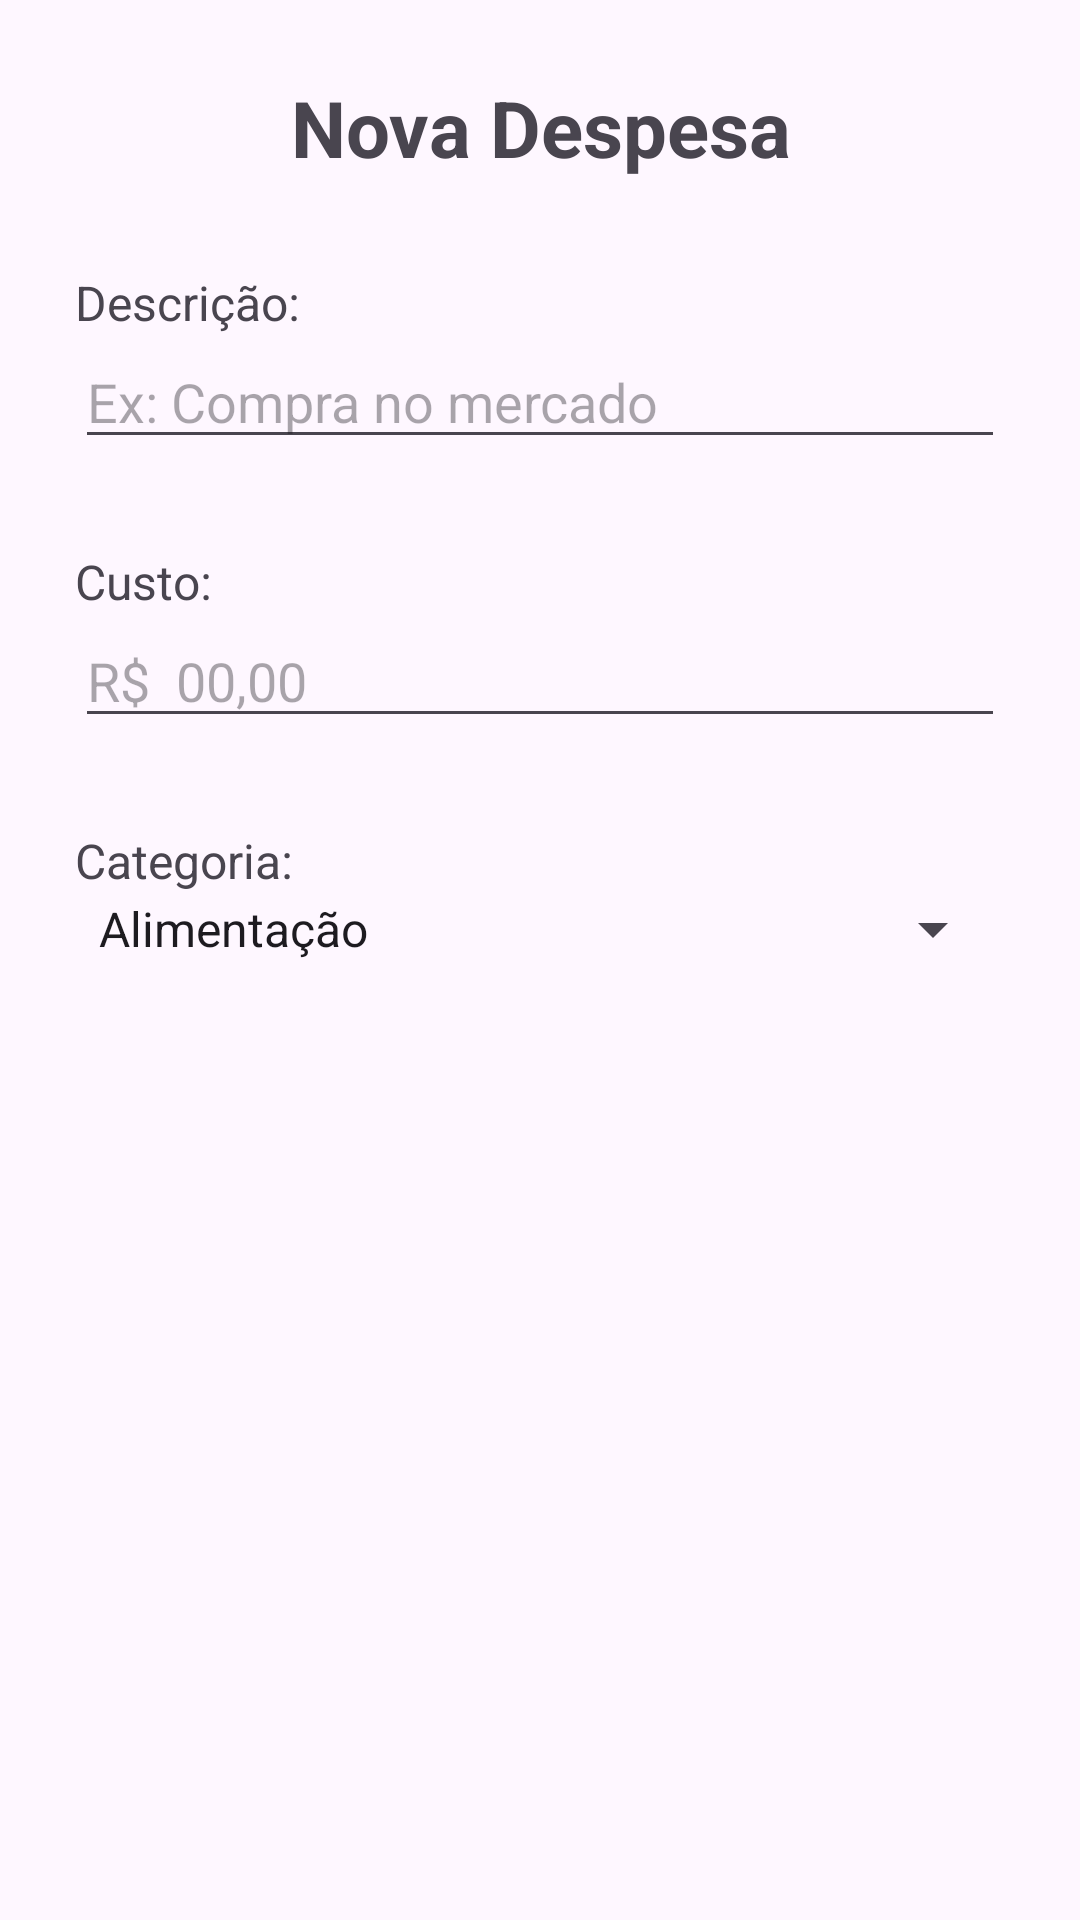

Reconstruct the res/layout file that produces this screen, plus the resources it refers to.
<!-- AndroidManifest.xml: application theme Theme.MaterialDesign -->
<!-- res/layout/modal_despesa.xml -->
<?xml version="1.0" encoding="utf-8"?>
<LinearLayout xmlns:android="http://schemas.android.com/apk/res/android"
    android:orientation="vertical"
    android:layout_width="match_parent"
    android:layout_height="wrap_content"
    android:padding="25dp">

    <TextView
        android:layout_width="match_parent"
        android:layout_height="wrap_content"
        android:text="Nova Despesa"
        android:textSize="26dp"
        android:textStyle="bold"
        android:textAlignment="center"/>


    <TextView
        android:layout_width="match_parent"
        android:layout_height="wrap_content"
        android:text="Descrição:"
        android:textSize="16sp"
        android:layout_marginTop="30dp"/>
    <EditText
        android:id="@+id/inputDespesaDescr"
        android:layout_width="match_parent"
        android:layout_height="wrap_content"
        android:hint="Ex: Compra no mercado"/>

    <TextView
        android:layout_width="match_parent"
        android:layout_height="wrap_content"
        android:text="Custo:"
        android:textSize="16sp"
        android:layout_marginTop="30dp"/>
    <EditText
        android:id="@+id/inputDespesaValor"
        android:layout_width="match_parent"
        android:layout_height="wrap_content"
        android:hint="R$  00,00"/>

    <TextView
        android:layout_width="wrap_content"
        android:layout_height="wrap_content"
        android:layout_marginTop="30dp"
        android:text="Categoria:"
        android:textSize="16sp"/>
    <Spinner
        android:id="@+id/spinnerCategorias"
        android:layout_width="match_parent"
        android:layout_height="wrap_content"
        android:entries="@array/categorias"/>
</LinearLayout>
<!-- resources referenced by this layout -->
<resources>
  <string-array name="categorias">
          <item>@string/categAlimentação</item>
          <item>@string/categAssinatura</item>
          <item>@string/categBeleza</item>
          <item>@string/categEducação</item>
          <item>@string/categEmergência</item>
          <item>@string/categInvestimento</item>
          <item>@string/categLazer</item>
          <item>@string/categMoradia</item>
          <item>@string/categMercadoria</item>
          <item>@string/categSaúde</item>
          <item>@string/categTransporte</item>
          <item>@string/categOutro</item>
      </string-array>
  <style name="Theme.MaterialDesign" parent="Base.Theme.MaterialDesign" />
  <string name="categAssinatura">Assinatura</string>
  <string name="categBeleza">Beleza</string>
  <string name="categInvestimento">Investimento</string>
  <string name="categLazer">Lazer</string>
  <string name="categMoradia">Moradia</string>
  <string name="categMercadoria">Mercadoria</string>
  <string name="categTransporte">Transporte</string>
  <string name="categOutro">Outro</string>
  <style name="Base.Theme.MaterialDesign" parent="Theme.Material3.DayNight.NoActionBar">
          
          
      </style>
</resources>
